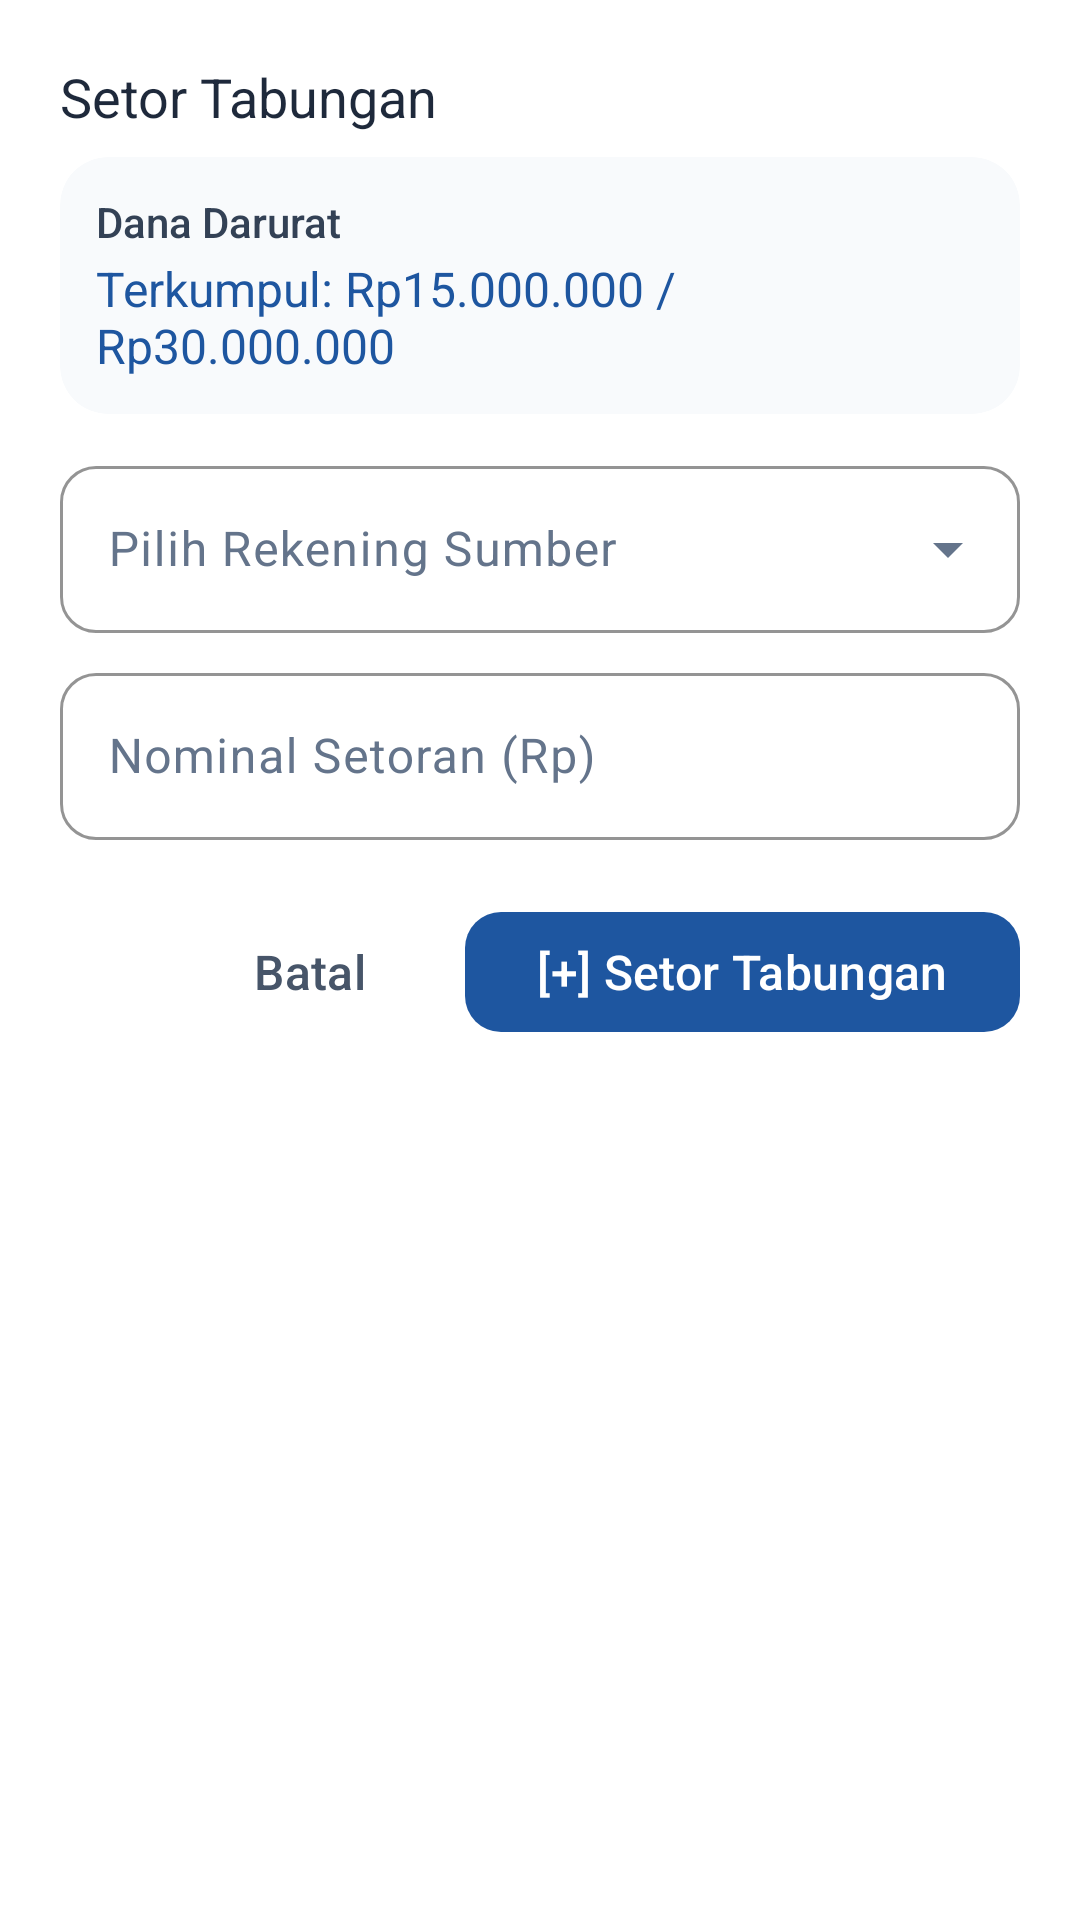

Reconstruct the res/layout file that produces this screen, plus the resources it refers to.
<!-- AndroidManifest.xml: application theme Theme.MariFin -->
<!-- res/layout/dialog_contribute_goal.xml -->
<?xml version="1.0" encoding="utf-8"?>
<LinearLayout xmlns:android="http://schemas.android.com/apk/res/android"
    xmlns:app="http://schemas.android.com/apk/res-auto"
    android:layout_width="match_parent"
    android:layout_height="wrap_content"
    android:orientation="vertical"
    android:padding="@dimen/spacing_lg"
    android:background="@color/surface">

    <TextView
        android:layout_width="wrap_content"
        android:layout_height="wrap_content"
        android:text="Setor Tabungan"
        android:textSize="@dimen/text_lg"
        android:fontFamily="sans-serif-bold"
        android:textColor="@color/on_surface"
        android:layout_marginBottom="@dimen/spacing_sm" />

    
    <com.google.android.material.card.MaterialCardView
        android:layout_width="match_parent"
        android:layout_height="wrap_content"
        style="@style/Widget.MariFin.CardView"
        app:cardElevation="@dimen/elevation_none"
        app:cardBackgroundColor="@color/surface_variant"
        app:contentPadding="@dimen/spacing_md"
        android:layout_marginBottom="@dimen/spacing_md">

        <LinearLayout
            android:layout_width="match_parent"
            android:layout_height="wrap_content"
            android:orientation="vertical">

            <TextView
                android:id="@+id/tv_contrib_goal_name"
                android:layout_width="wrap_content"
                android:layout_height="wrap_content"
                android:text="Dana Darurat"
                android:textSize="@dimen/text_sm"
                android:fontFamily="sans-serif-medium"
                android:textColor="@color/gray_700" />

            <TextView
                android:id="@+id/tv_contrib_goal_progress"
                android:layout_width="wrap_content"
                android:layout_height="wrap_content"
                android:text="Terkumpul: Rp15.000.000 / Rp30.000.000"
                android:textSize="@dimen/text_base"
                android:fontFamily="sans-serif-bold"
                android:textColor="@color/primary"
                android:layout_marginTop="@dimen/spacing_2xs" />
        </LinearLayout>
    </com.google.android.material.card.MaterialCardView>

    
    <com.google.android.material.textfield.TextInputLayout
        android:id="@+id/til_contrib_source_account"
        style="@style/Widget.Material3.TextInputLayout.OutlinedBox.ExposedDropdownMenu"
        android:layout_width="match_parent"
        android:layout_height="wrap_content"
        android:hint="Pilih Rekening Sumber"
        app:startIconDrawable="@drawable/ic_bank"
        app:boxStrokeColor="@color/primary"
        app:boxCornerRadiusTopStart="@dimen/radius_md"
        app:boxCornerRadiusTopEnd="@dimen/radius_md"
        app:boxCornerRadiusBottomStart="@dimen/radius_md"
        app:boxCornerRadiusBottomEnd="@dimen/radius_md"
        android:layout_marginBottom="@dimen/spacing_sm">

        <AutoCompleteTextView
            android:id="@+id/actv_contrib_source_account"
            android:layout_width="match_parent"
            android:layout_height="wrap_content"
            android:inputType="none" />
    </com.google.android.material.textfield.TextInputLayout>

    
    <com.google.android.material.textfield.TextInputLayout
        android:id="@+id/til_contrib_amount"
        style="@style/Widget.MariFin.TextInputLayout"
        android:layout_width="match_parent"
        android:layout_height="wrap_content"
        android:hint="Nominal Setoran (Rp)"
        app:startIconDrawable="@drawable/ic_wallet_card"
        android:layout_marginBottom="@dimen/spacing_lg">

        <com.google.android.material.textfield.TextInputEditText
            android:id="@+id/et_contrib_amount"
            android:layout_width="match_parent"
            android:layout_height="wrap_content"
            android:inputType="number"
            android:singleLine="true" />
    </com.google.android.material.textfield.TextInputLayout>

    
    <LinearLayout
        android:layout_width="match_parent"
        android:layout_height="wrap_content"
        android:orientation="horizontal"
        android:gravity="end">

        <com.google.android.material.button.MaterialButton
            android:id="@+id/btn_cancel_contrib"
            style="@style/Widget.Material3.Button.TextButton"
            android:layout_width="wrap_content"
            android:layout_height="wrap_content"
            android:text="@string/action_cancel"
            android:textColor="@color/gray_600"
            android:layout_marginEnd="@dimen/spacing_sm" />

        <com.google.android.material.button.MaterialButton
            android:id="@+id/btn_confirm_contrib"
            style="@style/Widget.MariFin.Button"
            android:layout_width="wrap_content"
            android:layout_height="wrap_content"
            android:text="[+] Setor Tabungan" />
    </LinearLayout>

</LinearLayout>
<!-- resources referenced by this layout -->
<resources>
  <color name="gray_600">#475569</color>
  <color name="gray_700">#334155</color>
  <color name="on_surface">#1E293B</color>
  <color name="primary">#1E56A0</color>
  <color name="surface">#FFFFFF</color>
  <color name="surface_variant">#F8FAFC</color>
  <dimen name="elevation_none">0dp</dimen>
  <dimen name="radius_md">12dp</dimen>
  <dimen name="spacing_2xs">2dp</dimen>
  <dimen name="spacing_lg">20dp</dimen>
  <dimen name="spacing_md">12dp</dimen>
  <dimen name="spacing_sm">8dp</dimen>
  <dimen name="text_base">16sp</dimen>
  <dimen name="text_lg">18sp</dimen>
  <dimen name="text_sm">14sp</dimen>
  <string name="action_cancel">Batal</string>
  <style name="Widget.MariFin.Button" parent="Widget.Material3.Button">
          <item name="cornerRadius">@dimen/radius_md</item>
          <item name="android:minHeight">@dimen/min_touch_target</item>
          <item name="android:textAllCaps">false</item>
          <item name="android:fontFamily">sans-serif-medium</item>
          <item name="android:textSize">@dimen/text_base</item>
          <item name="backgroundTint">@color/primary</item>
          <item name="android:textColor">@color/on_primary</item>
          <item name="iconTint">@color/on_primary</item>
          <item name="iconPadding">@dimen/spacing_sm</item>
      </style>
  <style name="Widget.MariFin.CardView" parent="Widget.Material3.CardView.Elevated">
          <item name="cardCornerRadius">@dimen/radius_lg</item>
          <item name="cardElevation">@dimen/elevation_low</item>
          <item name="cardBackgroundColor">@color/surface</item>
          <item name="strokeWidth">0dp</item>
      </style>
  <style name="Widget.MariFin.TextInputLayout" parent="Widget.Material3.TextInputLayout.OutlinedBox">
          <item name="boxCornerRadiusTopStart">@dimen/radius_md</item>
          <item name="boxCornerRadiusTopEnd">@dimen/radius_md</item>
          <item name="boxCornerRadiusBottomStart">@dimen/radius_md</item>
          <item name="boxCornerRadiusBottomEnd">@dimen/radius_md</item>
          <item name="boxStrokeColor">@color/primary</item>
          <item name="hintTextColor">@color/primary</item>
          <item name="startIconTint">@color/gray_500</item>
          <item name="endIconTint">@color/gray_500</item>
          <item name="errorIconTint">@color/expense_red</item>
          <item name="errorTextColor">@color/expense_red</item>
      </style>
  <dimen name="min_touch_target">48dp</dimen>
  <color name="on_primary">#FFFFFF</color>
  <dimen name="radius_lg">16dp</dimen>
  <dimen name="elevation_low">2dp</dimen>
  <color name="gray_500">#64748B</color>
  <color name="expense_red">#EF4444</color>
  <color name="primary_container">#E8F1FA</color>
  <color name="on_primary_container">#163172</color>
  <color name="secondary">#3AB4F2</color>
  <color name="on_secondary">#FFFFFF</color>
  <color name="background">#F6F9FC</color>
  <color name="on_surface_variant">#64748B</color>
</resources>
